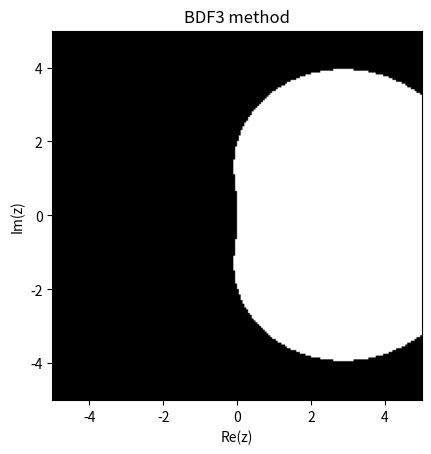

Write the Python code that produced this figure.
import numpy as np
from matplotlib import pyplot as plt


def complex_matrix(re_min, re_max, im_min, im_max, n):
    re = np.linspace(re_min, re_max, n)
    im = np.linspace(im_min, im_max, n)
    return re[np.newaxis, :] + im[:, np.newaxis] * 1j



def is_in_domain(alpha, beta, z):   # prove, if roots of polynomial rho_z (x) = rho(x) - z * sigma(x) are | | < 1 or simple if | | ==1
    tau = 1e-15
    coeffs = alpha - z * beta       # coefficients of rho_z
    while coeffs[-1] == 0:      # remove 0 coefficients
        coeffs = coeffs[0:-1]
    coeffs = (1 / coeffs[-1]) * coeffs   # normalisation of polynomial
    A_p = (1 + 0j)*np.eye(len(coeffs) - 1, k=-1)     # companion matrix
    A_p[:,-1] = -coeffs[0:-1]
    roots = np.linalg.eigvals(A_p)
    problem_roots = []      # list of roots with | | == 1
    for r in roots:
        abs_r = abs(r)
        if abs_r > 1 + tau:
            return False
        elif abs_r > 1 - tau:
            problem_roots = problem_roots + [r]
    problem_roots = sorted(problem_roots, key=lambda x : x.real)    # sort problematic roots by its real parts
    for i in range(len(problem_roots) - 1):     # proves, if problematic roots are simple
        if np.abs(problem_roots[i+1] - problem_roots[i]) < tau:
            return False
    return True


def stability_domain(re_min, re_max, im_min, im_max, alpha, beta, n, label):
    Q = complex_matrix(re_min, re_max, im_min, im_max, n)       # matrix of complex numbers (input)
    comp = lambda z: is_in_domain(alpha, beta, z)
    Q = np.array([list(map(comp, v)) for v in Q])
    plt.imshow(Q, cmap="binary", origin="lower", extent=(re_min, re_max, im_min, im_max))
    plt.xlabel("Re(z)")
    plt.ylabel("Im(z)")
    plt.title(label)
    plt.show()


n = 200
re_min, re_max, im_min, im_max = -5, 5, -5, 5

# Adams-Bashford methods:
alpha_AB0 = np.array([-1, 1])
beta_AB0 = np.array([1, 0])
alpha_AB1 = np.array([0, -1, 1])
beta_AB1 = np.array([-1/2, 3/2, 0])
alpha_AB2 = np.array([0, 0, -1, 1])
beta_AB2 = np.array([5/12, -4/3, 23/12, 0])
alpha_AB3 = np.array([0, 0, 0, -1, 1])
beta_AB3 = np.array([-3/8, 37/24, -59/24, 55/24, 0])

# Adams-Moulton methods:
alpha_AM0 = np.array([-1, 1])
beta_AM0 = np.array([0, 1])
alpha_AM1 = np.array([-1, 1])
beta_AM1 = np.array([1/2, 1/2])
alpha_AM2 = np.array([0, -1, 1])
beta_AM2 = np.array([-1/12, 2/3, 5/12])
alpha_AM3 = np.array([0, 0, -1, 1])
beta_AM3 = np.array([1/24, -5/24, 19/24, 3/8])

#BDF methods:
alpha_BDF1 = np.array([-1, 1])
beta_BDF1 = np.array([0, 1])
alpha_BDF2 = np.array([1/3, -4/3, 1])
beta_BDF2 = np.array([0, 0, 2/3])
alpha_BDF3 = np.array([-2/11, 9/11, -18/11, 1])
beta_BDF3 = np.array([0, 0, 0, 6/11])


stability_domain(re_min, re_max, im_min, im_max, alpha_AB0, beta_AB0, n, "AB0 method (Expl. Euler)")
stability_domain(re_min, re_max, im_min, im_max, alpha_AB1, beta_AB1, n, "AB1 method")
stability_domain(re_min, re_max, im_min, im_max, alpha_AB2, beta_AB2, n, "AB2 method")
stability_domain(re_min, re_max, im_min, im_max, alpha_AB3, beta_AB3, n, "AB3 method")

stability_domain(re_min, re_max, im_min, im_max, alpha_AM0, beta_AM0, n, "AM0 method (impl. Euler)")
stability_domain(re_min, re_max, im_min, im_max, alpha_AM1, beta_AM1, n, "AM1 method (trapezoidal)")
stability_domain(re_min, re_max, im_min, im_max, alpha_AM2, beta_AM2, n, "AM2 method")
stability_domain(re_min, re_max, im_min, im_max, alpha_AM3, beta_AM3, n, "AM3 method")

stability_domain(re_min, re_max, im_min, im_max, alpha_BDF1, beta_BDF1, n, "BDF1 method")
stability_domain(re_min, re_max, im_min, im_max, alpha_BDF2, beta_BDF2, n, "BDF2 method")
stability_domain(re_min, re_max, im_min, im_max, alpha_BDF3, beta_BDF3, n, "BDF3 method")

